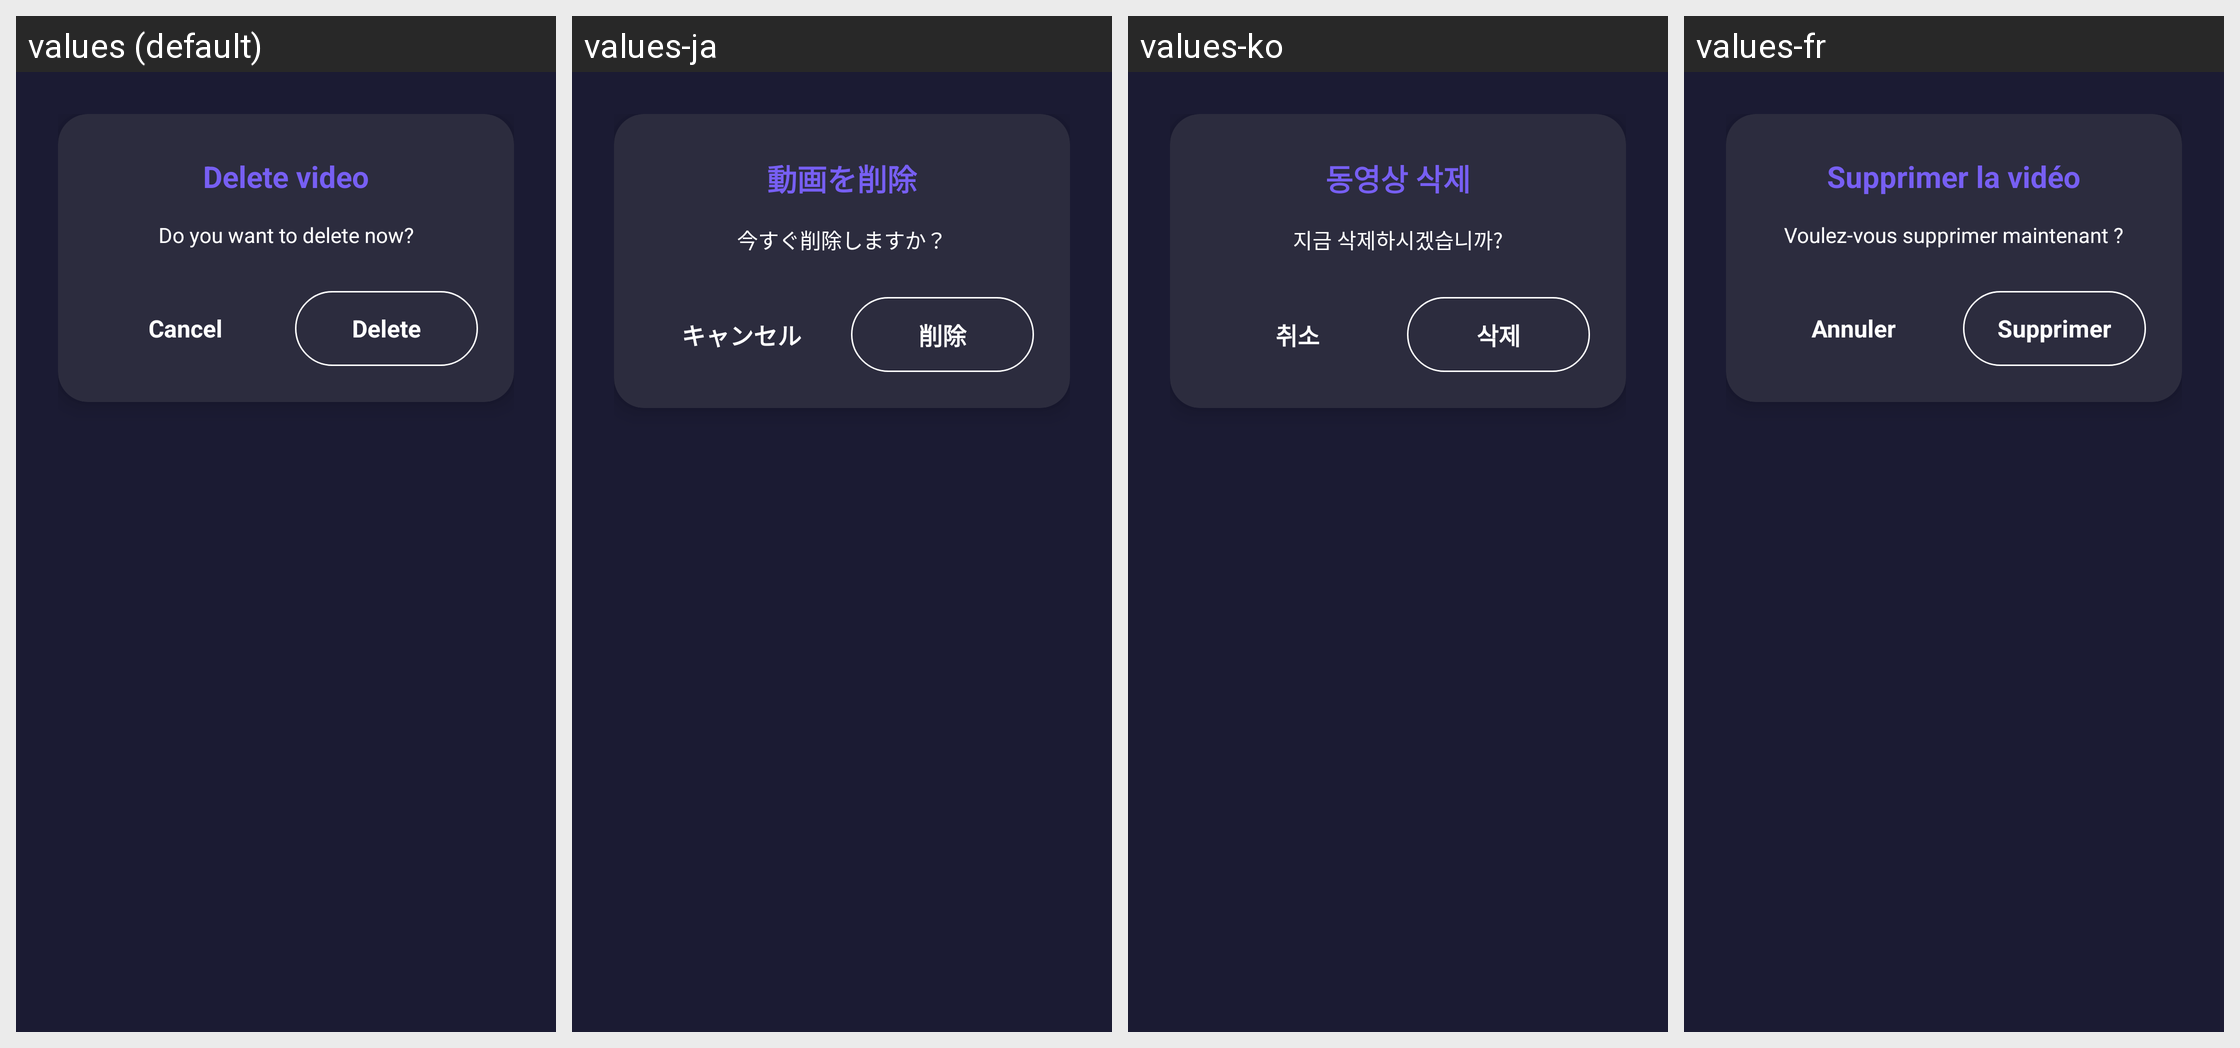

The same Android screen rendered under several of its app's locales, left to right. List the strings drawn on it with the default value and each locale's translation.
Android screen res/layout/dialog_popup_delete.xml rendered under 4 locales, left to right: values (default), values-ja, values-ko, values-fr. Device: Nexus 5 (rendered at 1080×1920; each locale shown at half size, 540×960, under a caption strip naming it); theme Theme.D54VideoDownloader.
Other locales in the repository, not shown: values-ar, values-bn, values-de, values-es, values-fil, values-hi, values-id, values-it, values-pt, values-ru, values-th, values-tr, values-vi, values-zh.
Strings drawn on this screen, with the default value and each locale's value (text and hints the layout hard-codes, and strings that could not be matched under every locale, appear in the picture but are not listed):

delete_video
  values: Delete video
  values-ja: 動画を削除
  values-ko: 동영상 삭제
  values-fr: Supprimer la vidéo

do_you_want_to_delete_now
  values: Do you want to delete now?
  values-ja: 今すぐ削除しますか？
  values-ko: 지금 삭제하시겠습니까?
  values-fr: Voulez-vous supprimer maintenant ?

cancel
  values: Cancel
  values-ja: キャンセル
  values-ko: 취소
  values-fr: Annuler

delete
  values: Delete
  values-ja: 削除
  values-ko: 삭제
  values-fr: Supprimer
